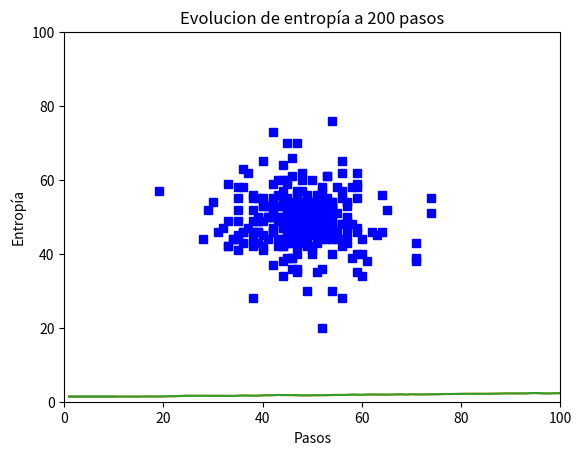

Here is the Python script that generated this plot:
#-#-#-#-#-#-#-#-#-#-#-#-#-#-#-#-#-#-#-#-#-#-#-#-#-#-#-#-#-#-#-#-#-#-#-#-#-#-#-#-#-#-#-#-#-#-#-#-#-#-#-#-#-#-#-#-#-#-#-#-#-#-#-#-#-#-#-#-#-#-#-#-#
#-#-#-#-#-#-#-#-#-#-#-#-#-#-#-#-#-#-#-#-#-#-#-#-#-#-Importaciones de las bibliotecas-#-#-#-#-#-#-#-#-#-#-#-#-#-#-#-#-#-#-#-#-#-#-#-#-#-#-#-#-#-#

import random
import matplotlib.pyplot as plt
import numpy
import math
import pylab 


#-------------------------------------------------------------FORMACIÓN DE MATRICES-------------------------------------------------------------#


#-#-#-#-#-#-#-#-#-#-#-#-#-#-#-#-#-#-#-#-#-#-#-#-#-#-#-#-#-#-#-#-#-#-#-#-#-#-#-#-#-#-#-#-#-#-#-#-#-#-#-#-#-#-#-#-#-#-#-#-#-#-#-#-#-#-#-#-#-#-#-#-#
#-#-#-#-#-#-#-#-#-#-#-#-#-#-#-#-#-#-#-#-#-#-#-Función principal para la formación de las matrices-#-#-#-#-#-#-#-#-#-#-#-#-#-#-#-#-#-#-#-#-#-#-#-#

def mov_particula (posx, posy, mat):
    #El bucle examina la matriz de izquierda a derecha y de arriba hacia abajo.
    while posy < n:        
        while posx < n:            
            if mat[posy][posx] == 1:
                new_mat = donde_mueve (posx, posy, mat)
                posx = posx + 1                    
            #Si en la posición dada hay un cero, el bucle pasa a la siquiente posición.
            else:            
                posx = posx + 1            
        #Una vez examinadas todas las casillas de una fila, se examina la siguiente fila comenzando desde la columna 0.      
        else:               
            posx = 0
            posy = posy + 1      
    #Una vez completada la iteración se iguala la matriz original a la editable y se repite el proceso hasta completar las iteraciones deseadas.        
    else: 
        posx = 0
        posy = 0 
        mat = new_mat
        return (mat)

#-#-#-#-#-#-#-#-#-#-#-#-#-#-#-#-#-#-#-#-#-#-#-#-#-#-#-#-#-#-#-#-#-#-#-#-#-#-#-#-#-#-#-#-#-#-#-#-#-#-#-#-#-#-#-#-#-#-#-#-#-#-#-#-#-#-#-#-#-#-#-#-#
#-#-#-#-#-#-#-#-#-#-#-#-#-#-#-#-#-#-#-#-#-#-#-Función para determinar el movimiento de la partícula-#-#-#-#-#-#-#-#-#-#-#-#-#-#-#-#-#-#-#-#-#-#-#       

def donde_mueve (posx, posy, mat):
    xy = random.randint(1, 2) 
    #Caso para cuando el movimiento es horizontal.
    if xy == 1: 
        #Si la partícula se encuentra en el extremo izquierdo, esta solo puede moverse a la derecha  
        if posx == 0:
            #La variable r determina si la partícula se mueve en cierta dirección o si se queda quieta
            r = random.randint(0, 1)       
            if al_lado(posx + r, posy, mat) == True:
                mat[posy][posx] = 1
                return (mat)
            else:
                mat[posy][posx] = 0
                mat[posy][posx + r] = 1
                return (mat)
        #Si la partícula se encuentra en el extremo derecho, esta solo puede moverse a la izquierda        
        elif posx == n - 1: 
            r = random.randint(-1, 0)
            if al_lado(posx + r, posy, mat) == True:
                mat[posy][posx] = 1
                return (mat)
            else:
                mat[posy][posx] = 0
                mat[posy][posx + r] = 1
                return (mat)
        else:
            r = random.randint(-1, 1)
            if al_lado(posx + r, posy, mat) == True:
                mat[posy][posx] = 1
                return (mat)
            else:
                mat[posy][posx] = 0
                mat[posy][posx + r] = 1
                return (mat)
    #Caso para cuando el movimiento es vertical
    else: 
        #Si la partícula se encuentra en el extremo superior, esta solo puede moverse hacia abajo          
        if posy == 0:       
            r = random.randint(0, 1)
            if al_lado(posx, posy + r, mat) == True:
                mat[posy][posx] = 1
                return (mat)
            else:
                mat[posy][posx] = 0
                mat[posy + r][posx] = 1
                return (mat)
        #Si la partícula se encuentra en el extremo inferior, esta solo puede moverse hacia arriba
        elif posy == n - 1:     
            r = random.randint(-1, 0)
            if al_lado(posx, posy + r, mat) == True:
                mat[posy][posx] = 1
                return (mat)
            else:        
                mat[posy][posx] = 0                    
                mat[posy + r][posx] = 1
                return (mat)
        else:
            r = random.randint(-1, 1)
            if al_lado(posx, posy + r, mat) == True:
                mat[posy][posx] = 1
                return (mat)
            else:
                mat[posy][posx] = 0
                mat[posy + r][posx] = 1
                return (mat)


#-#-#-#-#-#-#-#-#-#-#-#-#-#-#-#-#-#-#-#-#-#-#-#-#-#-#-#-#-#-#-#-#-#-#-#-#-#-#-#-#-#-#-#-#-#-#-#-#-#-#-#-#-#-#-#-#-#-#-#-#-#-#-#-#-#-#-#-#-#-#-#-#
#-#-#-#-#-#-#-#-#-#-#-#-#-#-Función que verifica si en la posición dada se encuentra ya una partícula o no en la matriz-#-#-#-#-#-#-#-#-#-#-#-#-#

def al_lado (posx, posy, mat):
    if mat[posy][posx] == 1:
        return True
    else:
        return False


#--------------------------------------------------------------CALCULO DE ENTROPIA--------------------------------------------------------------#        


#-#-#-#-#-#-#-#-#-#-#-#-#-#-#-#-#-#-#-#-#-#-#-#-#-#-#-#-#-#-#-#-#-#-#-#-#-#-#-#-#-#-#-#-#-#-#-#-#-#-#-#-#-#-#-#-#-#-#-#-#-#-#-#-#-#-#-#-#-#-#-#-#
#-#-#-#-#-#-#-#-#-#-#-#-#-#-#-#-#-#-#-#-#-#-Función que determina cuantas partículas hay en una celda-#-#-#-#-#-#-#-#-#-#-#-#-#-#-#-#-#-#-#-#-#-#

def cafe_leche (posx, posy, mat, lista_particulas, iteracion, lista_entropia):
    while iteracion <= iteraciones:
        if iteracion == 11 or iteracion == 101 or iteracion == 1001 or iteracion == 10001:
            grafica_matriz (mat, iteracion)
            grafica_entropia (lista_entropia, iteracion)
        #Se utiliza la función para generar matrices, elaborada con anterioridad.
        mat = mov_particula (0, 0, mat)
        while posy < n:
            while posx < n:
                #Se generan celdas, donde cada una es un estado para la partícula.
                celda = mat[posy : posy + tamano_subcelda, posx : posx + tamano_subcelda]
                posx = posx + tamano_subcelda
                #Se crea una lista con la cantidad de partículas que hay por cada celda.
                lista_particulas = lista_particulas + [cant_part (celda, 0, 0, tamano_subcelda)]
            else:
                posx = 0
                posy = posy + tamano_subcelda
        else:
            #Una vez analizada toda la matriz se crea una lista con los valores de entropía para cada matriz.
            lista_entropia = lista_entropia + [calc_entropia (lista_particulas, 0, 0, 0)]
            posy = 0
            posx = 0
            lista_particulas = []
            iteracion = iteracion + 1
    else:
        #Finalmente se retorna una lista con todos los valores de entropía para cada iteración.
        grafica_matriz (mat, iteracion)
        grafica_entropia (lista_entropia, iteracion)   
           


        
#-#-#-#-#-#-#-#-#-#-#-#-#-#-#-#-#-#-#-#-#-#-#-#-#-#-#-#-#-#-#-#-#-#-#-#-#-#-#-#-#-#-#-#-#-#-#-#-#-#-#-#-#-#-#-#-#-#-#-#-#-#-#-#-#-#-#-#-#-#-#-#-#
#-#-#-#-#-#-#-#-#-#-#-#-#-#-#-#-#-#-#-#-#-#-Función que determina cuantas partículas hay en una celda-#-#-#-#-#-#-#-#-#-#-#-#-#-#-#-#-#-#-#-#-#-#

def calc_entropia (lista_particulas, cant_celdas, prob, entropia):
    #Toma la catidad de partículas por cada celda y calcula su probabilidad, 
    #la cual es la cantidad de partículas de la celda divido entre el total de partícula en la matriz.
    while cant_celdas < (n**2/tamano_subcelda**2): 
        prob = lista_particulas [cant_celdas]/(tamano_subcelda**2)
        if prob == 0:
            cant_celdas = cant_celdas + 1
        #Se calcula la entropía con la formulación de Gibbs.
        else:
            logaritmo = math.log(prob)
            entropia = entropia - prob * logaritmo
            prob = 0
            cant_celdas = cant_celdas + 1
    else:
        return entropia
        
        

#-#-#-#-#-#-#-#-#-#-#-#-#-#-#-#-#-#-#-#-#-#-#-#-#-#-#-#-#-#-#-#-#-#-#-#-#-#-#-#-#-#-#-#-#-#-#-#-#-#-#-#-#-#-#-#-#-#-#-#-#-#-#-#-#-#-#-#-#-#-#-#-#
#-#-#-#-#-#-#-#-#-#-#-#-#-#-#-#-#-#-#-#-#-#-Función que determina cuantas partículas hay en una celda-#-#-#-#-#-#-#-#-#-#-#-#-#-#-#-#-#-#-#-#-#-#

def cant_part (celda, x_celda, y_celda, tamano_subcelda):
    #Toma una celda dada y cuenta cuantas partículas hay en ella
    part_celda = 0
    while y_celda < tamano_subcelda:
        while x_celda < tamano_subcelda:
            if celda [y_celda][x_celda] == 0:
                x_celda = x_celda + 1
            else:
                x_celda = x_celda + 1
                part_celda = part_celda + 1
        else:
            y_celda = y_celda + 1
            x_celda = 0
    else:
        y_celda = 0
        x_celda = 0
        return part_celda


#--------------------------------------------------------------GRAFICACIÓN DE DATOS-------------------------------------------------------------#        


#-#-#-#-#-#-#-#-#-#-#-#-#-#-#-#-#-#-#-#-#-#-#-#-#-#-#-#-#-#-#-#-#-#-#-#-#-#-#-#-#-#-#-#-#-#-#-#-#-#-#-#-#-#-#-#-#-#-#-#-#-#-#-#-#-#-#-#-#-#-#-#-#
#-#-#-#-#-#-#-#-#-#-#-#-#-#-#-#-#-#-#-#-#-#-#-#-#-#-Función que grafica los datos generados-#-#-#-#-#-#-#-#-#-#-#-#-#-#-#-#-#-#-#-#-#-#-#-#-#-#-#

def grafica_entropia (lista_entropia, iteracion):
    pylab.title("Evolucion de entropía a " + str(iteracion - 1) + " pasos") 
    pylab.xlabel ("Pasos")
    pylab.ylabel ("Entropía") 
    pylab.plot(list(range(1, iteracion)), lista_entropia)
    pylab.savefig("cafe con leche a " + str(iteracion - 1) + " pasos.png",bbox_inches="tight",dpi=600)
    pylab.show()

#-#-#-#-#-#-#-#-#-#-#-#-#-#-#-#-#-#-#-#-#-#-#-#-#-#-#-#-#-#-#-#-#-#-#-#-#-#-#-#-#-#-#-#-#-#-#-#-#-#-#-#-#-#-#-#-#-#-#-#-#-#-#-#-#-#-#-#-#-#-#-#-#
#-#-#-#-#-#-#-#-#-#-#-#-#-#-#-#-#-#-#-#-#-#-#-#-#-#-#-#-Función que grafica la matriz-#-#-#-#-#-#-#-#-#-#-#-#-#-#-#-#-#-#-#-#-#-#-#-#-#-#-#-#-#-#

def grafica_matriz (mat, iteracion):
    pylab.title('matriz a ' + str(iteracion - 1) + ' pasos') 
    y =  numpy.where (mat ==1) [0]
    x =  numpy.where (mat ==1) [1]
    plt.plot (x, y, 'bs')
    plt.xlim (0, n)
    plt.ylim (0, n)
    pylab.savefig("matriz a " + str(iteracion - 1) + " pasos.png",bbox_inches="tight",dpi=600)
    plt.show ()


#-----------------------------------------------------------------DATOS INCIALES----------------------------------------------------------------#


#-#-#-#-#-#-#-#-#-#-#-#-#-#-#-#-#-#-#-#-#-#-#-#-#-#-#-#-#-#-#-#-#-#-#-#-#-#-#-#-#-#-#-#-#-#-#-#-#-#-#-#-#-#-#-#-#-#-#-#-#-#-#-#-#-#-#-#-#-#-#-#-#
#-#-#-#-#-#-#-#-#-#-#-#-#-#-#-#-#-#-#-#-#-#-#-#-#-#-#-#-#-#-#-#-Valores editables-#-#-#-#-#-#-#-#-#-#-#-#-#-#-#-#-#-#-#-#-#-#-#-#-#-#-#-#-#-#-#-#

n = 100
iteraciones = 200
tamano_subcelda = 10

#-#-#-#-#-#-#-#-#-#-#-#-#-#-#-#-#-#-#-#-#-#-#-#-#-#-#-#-#-#-#-#-#-#-#-#-#-#-#-#-#-#-#-#-#-#-#-#-#-#-#-#-#-#-#-#-#-#-#-#-#-#-#-#-#-#-#-#-#-#-#-#-#
#-#-#-#-#-#-#-#-#-#-#-#-#-#-#-#-#-#-#-#-#-#-#-#-#-#-#-#-#-#-#-Valores no editables-#-#-#-#-#-#-#-#-#-#-#-#-#-#-#-#-#-#-#-#-#-#-#-#-#-#-#-#-#-#-#

lista_iteraciones = []
lista_entropia = [] 
lista_particulas = []
iteracion = 1
posx = 0
posy = 0

#-#-#-#-#-#-#-#-#-#-#-#-#-#-#-#-#-#-#-#-#-#-#-#-#-#-#-#-#-#-#-#-#-#-#-#-#-#-#-#-#-#-#-#-#-#-#-#-#-#-#-#-#-#-#-#-#-#-#-#-#-#-#-#-#-#-#-#-#-#-#-#-#
#-#-#-#-#-#-#-#-#-#-#-#-#-#-#-#-#-#-#-#-#-#-#-#-#-Definición de la matriz principal y la editable-#-#-#-#-#-#-#-#-#-#-#-#-#-#-#-#-#-#-#-#-#-#-#-#

mat = numpy.arange(n**2).reshape(n, n)
mat[0:, ::1] = 0
mat[(n//2)-tamano_subcelda//2:(n//2)+tamano_subcelda//2, (n//2)-tamano_subcelda//2:(n//2)+tamano_subcelda//2] = 1
#Se guarda para tener el valor original de la matriz
grafica_matriz (mat, iteracion)         

new_mat = numpy.arange(n**2).reshape(n, n)
new_mat[0:, ::1] = 0

#-#-#-#-#-#-#-#-#-#-#-#-#-#-#-#-#-#-#-#-#-#-#-#-#-#-#-#-#-#-#-#-#-#-#-#-#-#-#-#-#-#-#-#-#-#-#-#-#-#-#-#-#-#-#-#-#-#-#-#-#-#-#-#-#-#-#-#-#-#-#-#-#
#-#-#-#-#-#-#-#-#-#-#-#-#-#-#-#-#-#-#-#-#-#-#-#-#-#-#-#-#-#-#-Ejecutación del programa-#-#-#-#-#-#-#-#-#-#-#-#-#-#-#-#-#-#-#-#-#-#-#-#-#-#-#-#-#

cafe_leche (posx, posy, mat, lista_particulas, iteracion, lista_entropia)